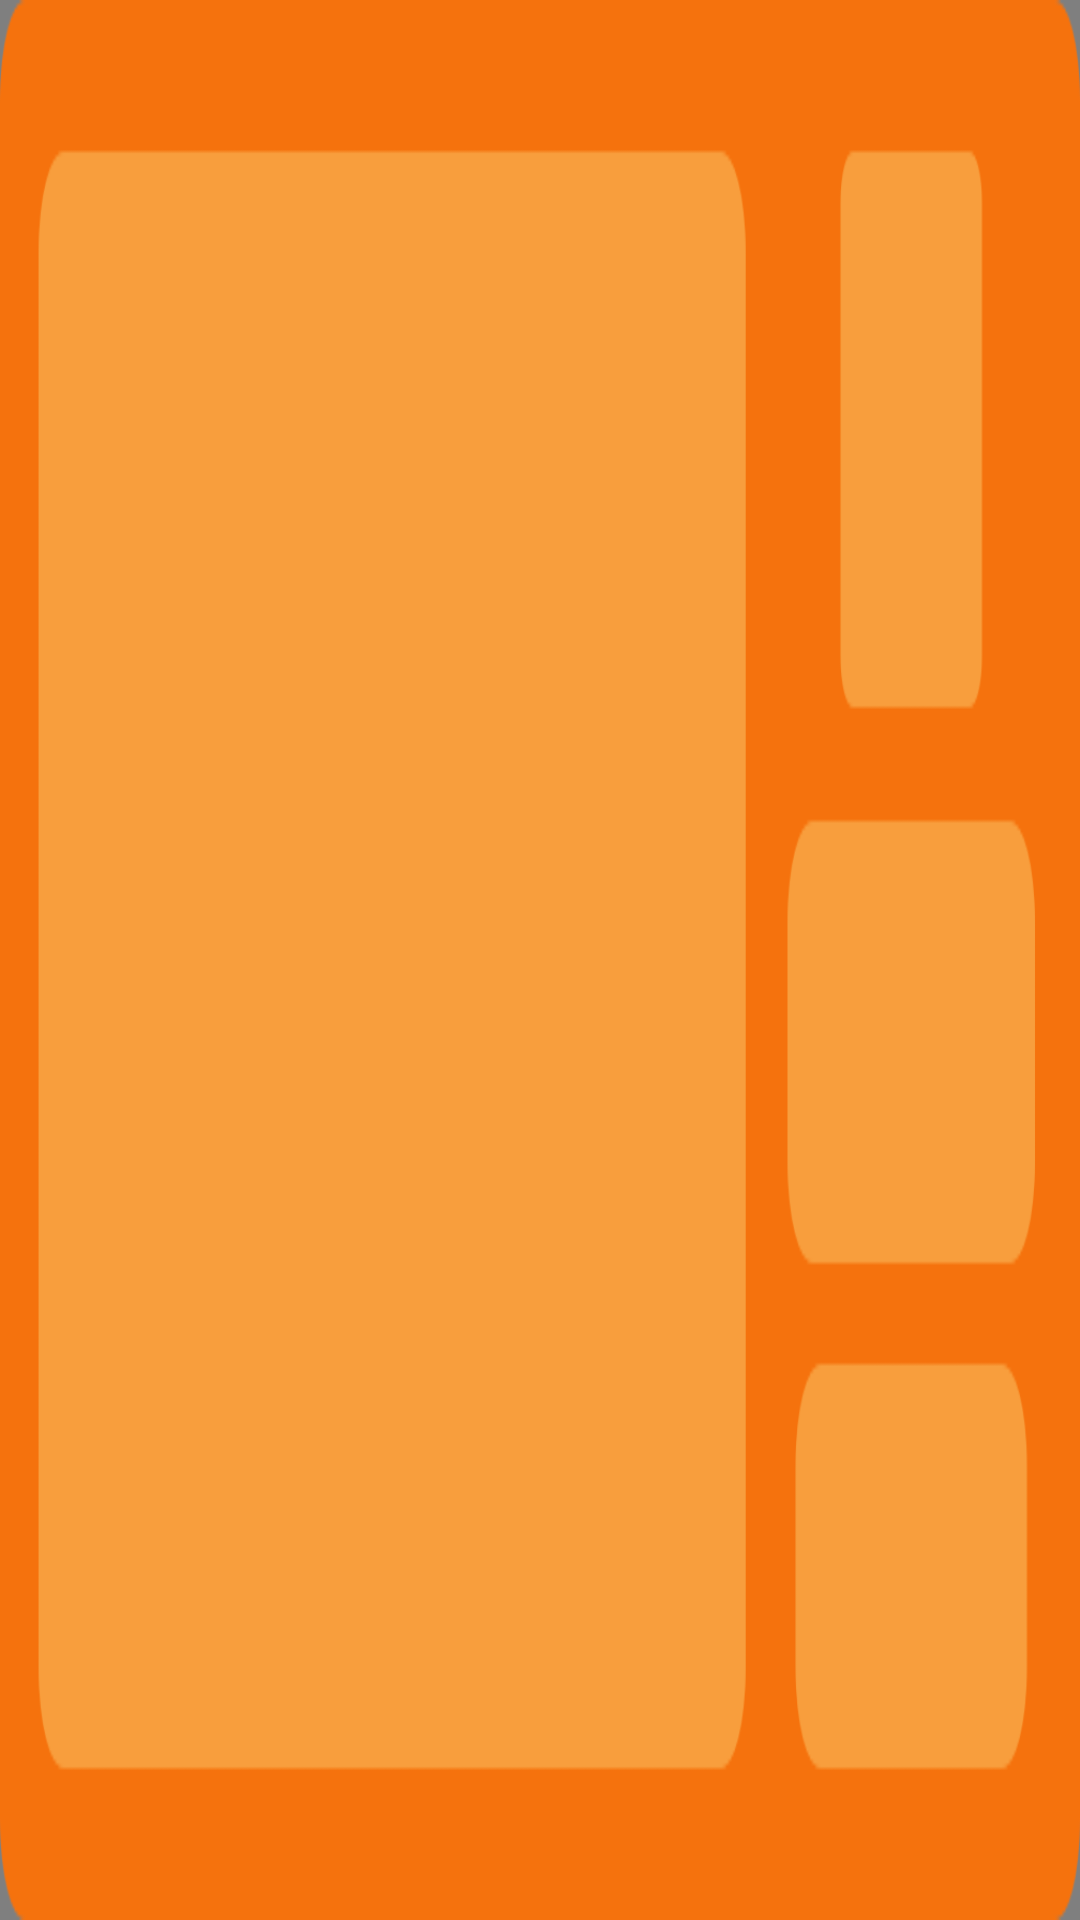

Produce the Android XML layout that renders to this screen, including the resource entries it uses.
<!-- AndroidManifest.xml: application theme Theme.Rabbit -->
<!-- res/layout/home_native_ad.xml -->
<?xml version="1.0" encoding="utf-8"?>
<RelativeLayout xmlns:android="http://schemas.android.com/apk/res/android"
    android:layout_width="match_parent"
    android:layout_height="152dp"
    xmlns:app="http://schemas.android.com/apk/res-auto">
    <com.google.android.gms.ads.nativead.NativeAdView
        android:id="@+id/ad_1011_view"
        android:layout_width="match_parent"
        android:layout_height="match_parent"
        android:background="@drawable/home_native_ad">
        <androidx.constraintlayout.widget.ConstraintLayout
            android:layout_width="match_parent"
            android:layout_height="match_parent"
            android:padding="12dp">
            <com.google.android.gms.ads.nativead.MediaView
                android:id="@+id/iv_1011_cover"
                android:layout_width="0dp"
                android:layout_height="match_parent"
                android:layout_marginRight="10dp"
                app:layout_constraintLeft_toLeftOf="parent"
                app:layout_constraintRight_toLeftOf="@id/tv_1011_title"/>
            <androidx.appcompat.widget.AppCompatTextView
                android:layout_width="wrap_content"
                android:layout_height="wrap_content"
                android:text="AD"
                android:textSize="12sp"
                android:paddingLeft="5dp"
                android:paddingRight="5dp"
                android:textColor="@color/white"
                android:background="@drawable/home_ad_tag"
                app:layout_constraintLeft_toLeftOf="@id/iv_1011_cover"
                app:layout_constraintTop_toTopOf="@id/iv_1011_cover"/>
            <androidx.constraintlayout.utils.widget.ImageFilterView
                android:id="@+id/iv_1011_logo"
                android:layout_width="44dp"
                android:layout_height="44dp"
                app:layout_constraintTop_toTopOf="parent"
                app:layout_constraintLeft_toLeftOf="@id/tv_1011_desc"
                app:layout_constraintRight_toRightOf="@id/tv_1011_desc"/>
            <androidx.appcompat.widget.AppCompatTextView
                android:id="@+id/tv_1011_title"
                android:layout_width="80dp"
                android:textSize="12sp"
                android:textColor="@color/white"
                android:singleLine="true"
                android:ellipsize="end"
                android:layout_marginTop="6dp"
                android:layout_marginBottom="8dp"
                android:layout_height="wrap_content"
                android:gravity="center_horizontal"
                app:layout_constraintRight_toRightOf="parent"
                app:layout_constraintTop_toBottomOf="@id/iv_1011_logo"/>
            <androidx.appcompat.widget.AppCompatTextView
                android:id="@+id/tv_1011_desc"
                android:layout_width="80dp"
                android:textSize="12sp"
                android:textColor="@color/white"
                android:singleLine="true"
                android:ellipsize="end"
                android:layout_marginBottom="6dp"
                android:layout_height="wrap_content"
                android:gravity="center_horizontal"
                app:layout_constraintRight_toRightOf="parent"
                app:layout_constraintBottom_toTopOf="@id/tv_1011_install"/>
            <androidx.appcompat.widget.AppCompatTextView
                android:id="@+id/tv_1011_install"
                android:layout_width="72dp"
                android:layout_height="32dp"
                android:gravity="center"
                app:layout_constraintRight_toRightOf="parent"
                app:layout_constraintBottom_toBottomOf="parent"
                android:background="@drawable/home_native_install"/>
        </androidx.constraintlayout.widget.ConstraintLayout>
    </com.google.android.gms.ads.nativead.NativeAdView>
    <androidx.appcompat.widget.AppCompatImageView
        android:id="@+id/iv_cover"
        android:layout_width="match_parent"
        android:layout_height="match_parent"
        android:scaleType="fitXY"
        android:src="@drawable/home_cover"/>
</RelativeLayout>
<!-- resources referenced by this layout -->
<resources>
  <color name="white">#FFFFFFFF</color>
  <!-- drawable home_ad_tag (drawable) -->
  <?xml version="1.0" encoding="utf-8"?>
  <shape xmlns:android="http://schemas.android.com/apk/res/android">
      <solid android:color="#2E1409"/>
      <corners android:topLeftRadius="8dp"/>
  </shape>
  <!-- drawable home_cover: png bitmap (drawable-xxhdpi, 17459 bytes) -->
  <!-- drawable home_native_ad (drawable) -->
  <?xml version="1.0" encoding="utf-8"?>
  <shape xmlns:android="http://schemas.android.com/apk/res/android">
      <solid android:color="#F5720D"/>
      <corners android:radius="8dp"/>
  </shape>
  <!-- drawable home_native_install (drawable) -->
  <?xml version="1.0" encoding="utf-8"?>
  <shape xmlns:android="http://schemas.android.com/apk/res/android">
      <solid android:color="#2E1409"/>
      <corners android:radius="8dp"/>
  </shape>
  <style name="Theme.Rabbit" parent="Theme.MaterialComponents.DayNight.NoActionBar">
          <item name="android:statusBarColor">@android:color/transparent</item>
          <item name="android:windowLightStatusBar">true</item>
      </style>
</resources>
